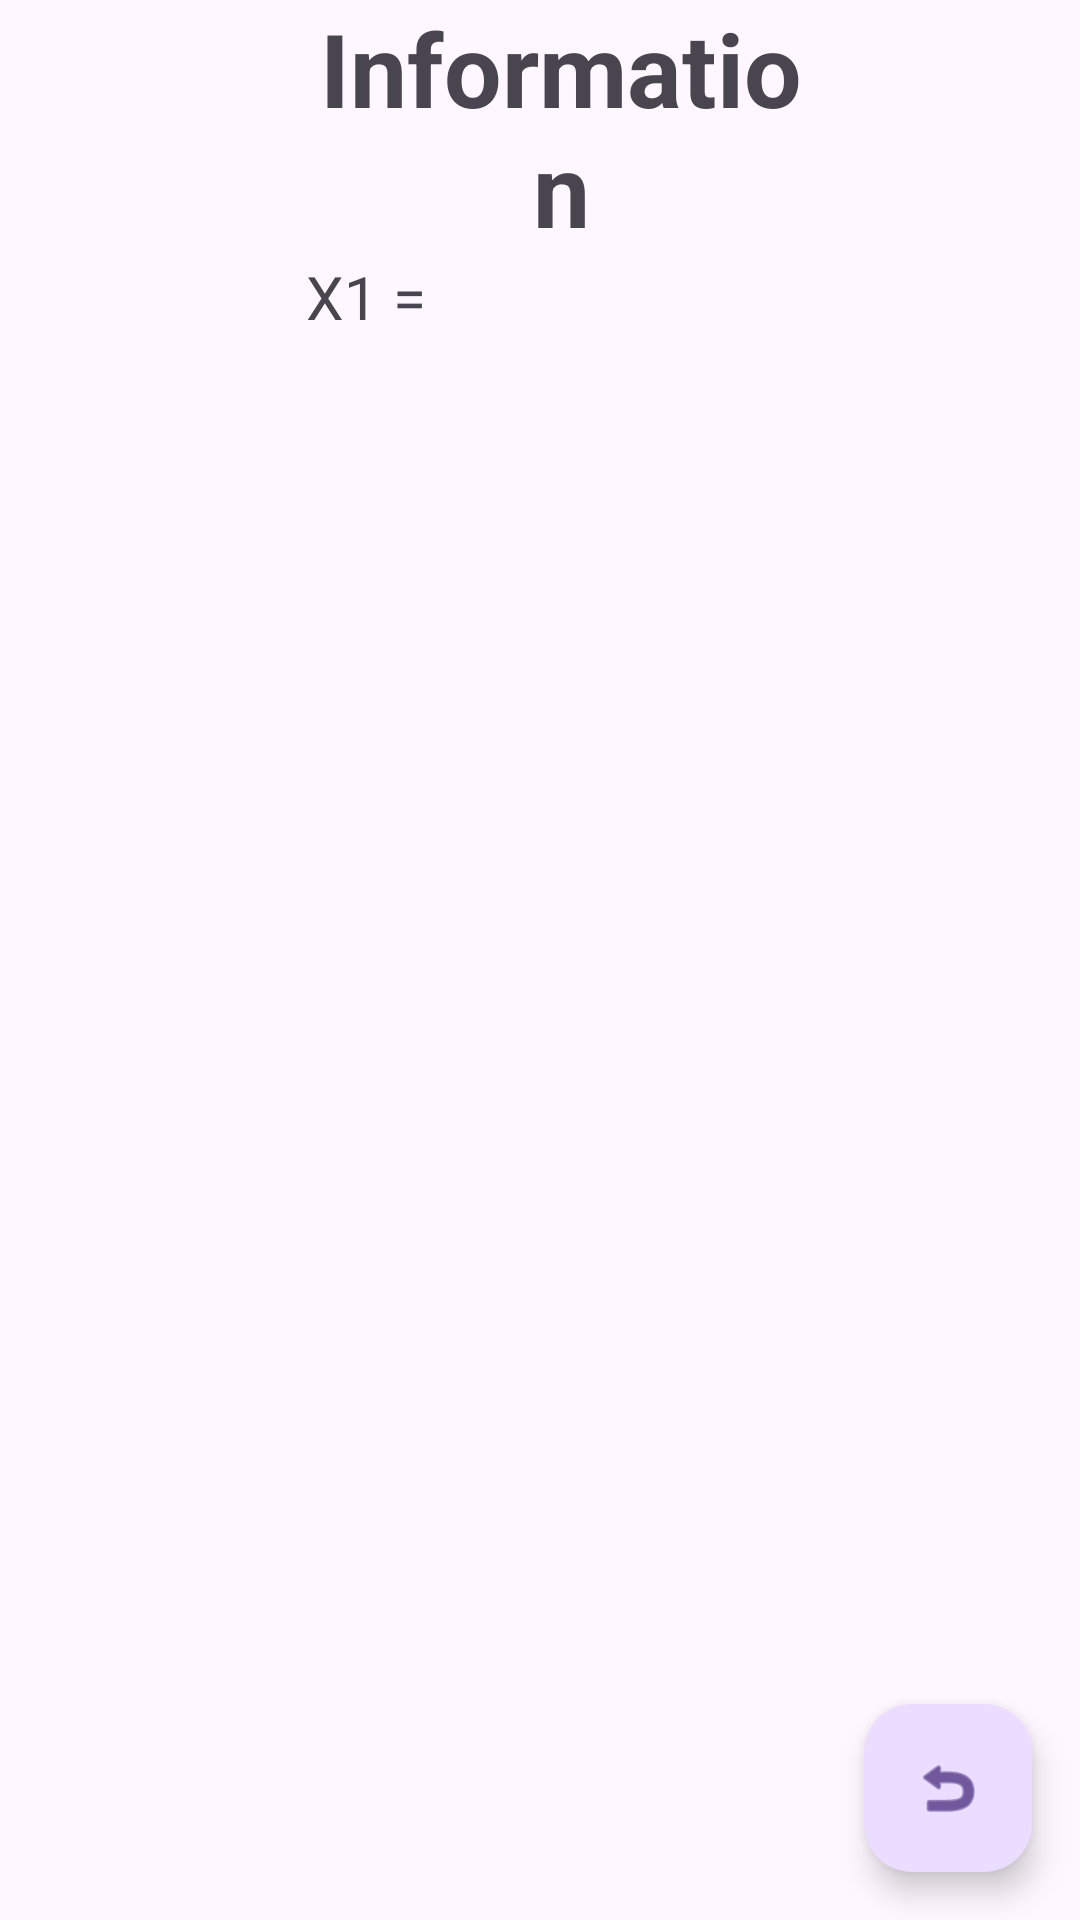

Here is an Android app screen rendered from its layout file. Give the layout XML and the strings, colors and styles it references.
<!-- AndroidManifest.xml: application theme Theme.Ex92 -->
<!-- res/layout/activity_results.xml -->
<?xml version="1.0" encoding="utf-8"?>
<LinearLayout xmlns:android="http://schemas.android.com/apk/res/android"
    xmlns:app="http://schemas.android.com/apk/res-auto"
    xmlns:tools="http://schemas.android.com/tools"
    android:layout_width="match_parent"
    android:layout_height="match_parent"
    tools:context=".results">

    <ListView
        android:id="@+id/Lv_series"
        android:layout_width="0px"
        android:layout_height="match_parent"
        android:layout_weight="3">

    </ListView>

    <LinearLayout
        android:id="@+id/informationLayout"
        android:layout_width="0px"
        android:layout_height="match_parent"
        android:layout_weight="5"
        android:orientation="vertical">

        <TextView
            android:layout_width="match_parent"
            android:layout_height="wrap_content"
            android:text="Information"
            android:textAlignment="center"
            android:textSize="34sp"
            android:textStyle="bold" />

        <TextView
            android:id="@+id/info"
            android:layout_width="match_parent"
            android:layout_height="wrap_content"
            android:text="X1 = "
            android:textSize="20sp" />

    </LinearLayout>

    <com.google.android.material.floatingactionbutton.FloatingActionButton
        android:id="@+id/fab"
        android:layout_width="wrap_content"
        android:layout_height="wrap_content"
        android:layout_gravity="end|bottom"
        android:layout_margin="16dp"
        android:src="@android:drawable/ic_menu_revert" />

</LinearLayout>
<!-- resources referenced by this layout -->
<resources>
  <style name="Theme.Ex92" parent="Base.Theme.Ex92" />
  <style name="Base.Theme.Ex92" parent="Theme.Material3.DayNight.NoActionBar">
          
          
      </style>
</resources>
